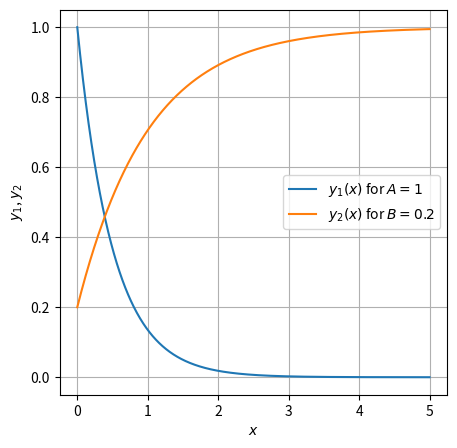
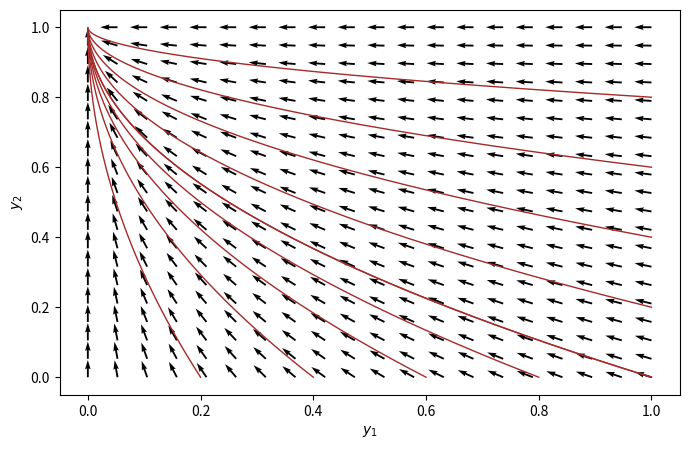
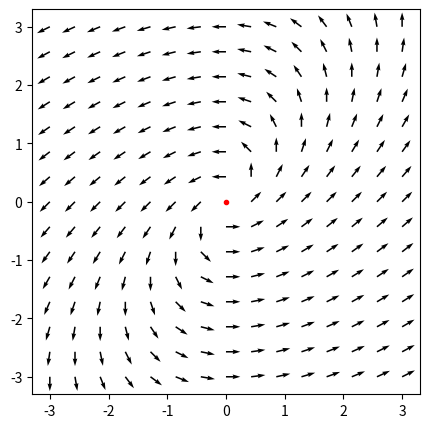

Python code for these plots, in order:
import matplotlib.pyplot as plt
import numpy as np

t = np.linspace(0, 5, 1000)
A = 1
B = 0.2

plt.figure(figsize=(5, 5))
plt.plot(t, A*np.exp(-2*t), label=f'$y_1(x)$ for $A = {A}$')
plt.plot(t, 1+(B-1)*np.exp(-t), label=f'$y_2(x)$ for $B = {B}$')
plt.xlabel('$x$')
plt.ylabel('$y_1$, $y_2$')
plt.legend()
plt.grid()

xmax = ymax = 1
n = 5

init_list = [(xmax, i*ymax/(n)) for i in range(n)]
init_list += [((i+1)*xmax/(n), 0) for i in range(n)]

col = 'brown'

plt.figure(figsize=(8, 5))
for A, B in init_list:
    plt.plot(A*np.exp(-2*t), 1+(B-1)*np.exp(-t), 
             label=f'orbit for $A={A}$ and $B={B}$', 
             color=col, linewidth=1)
plt.xlabel('$y_1$')
plt.ylabel('$y_2$')
# plt.legend()
# plt.grid()
# Vector field
X, Y = np.meshgrid(np.linspace(0, 1, 20), np.linspace(0, 1, 20))
U = -2*X
V = (1-Y)
# Normalize arrows
N = np.sqrt(U ** 2 + V ** 2)
U = U / N
V = V / N
plt.quiver(X, Y, U, V, angles="xy")


X, Y = np.meshgrid(np.linspace(-3, 3, 15), np.linspace(-3, 3, 15))
U = X - Y
V = X
# Normalize arrows
N = np.sqrt(U ** 2 + V ** 2)
U = U / N
V = V / N
plt.figure(figsize=(5, 5))
plt.plot(0, 0, '.r')
plt.quiver(X, Y, U, V, angles='xy')


